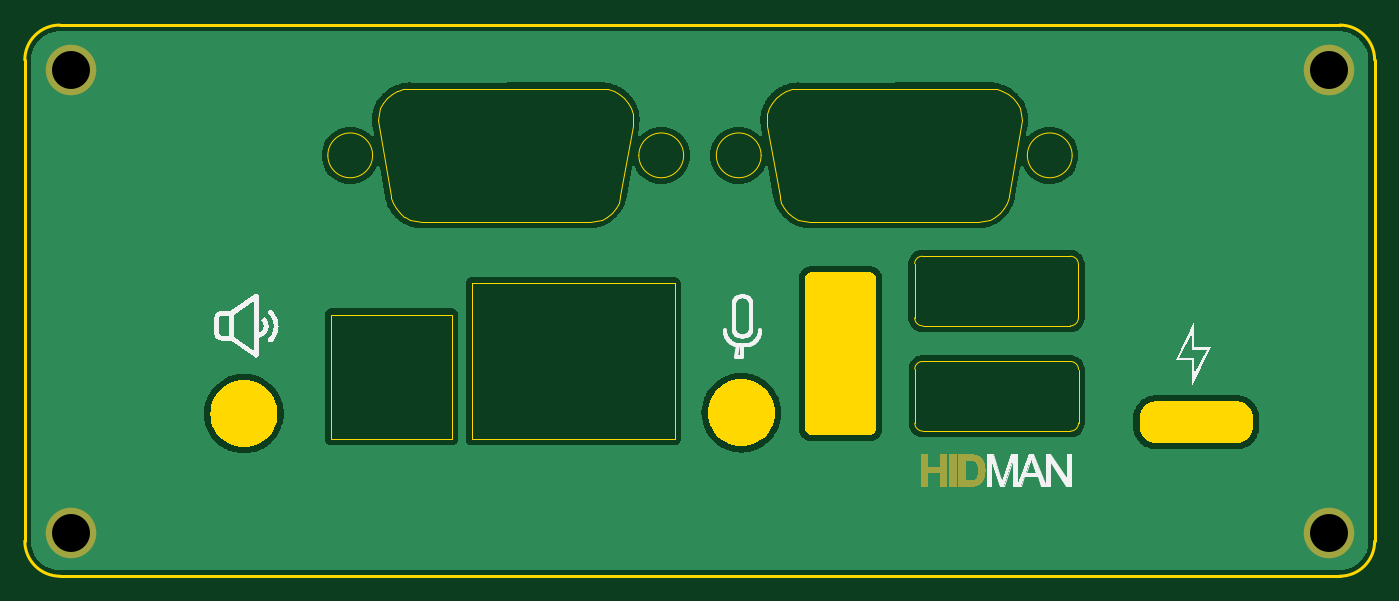
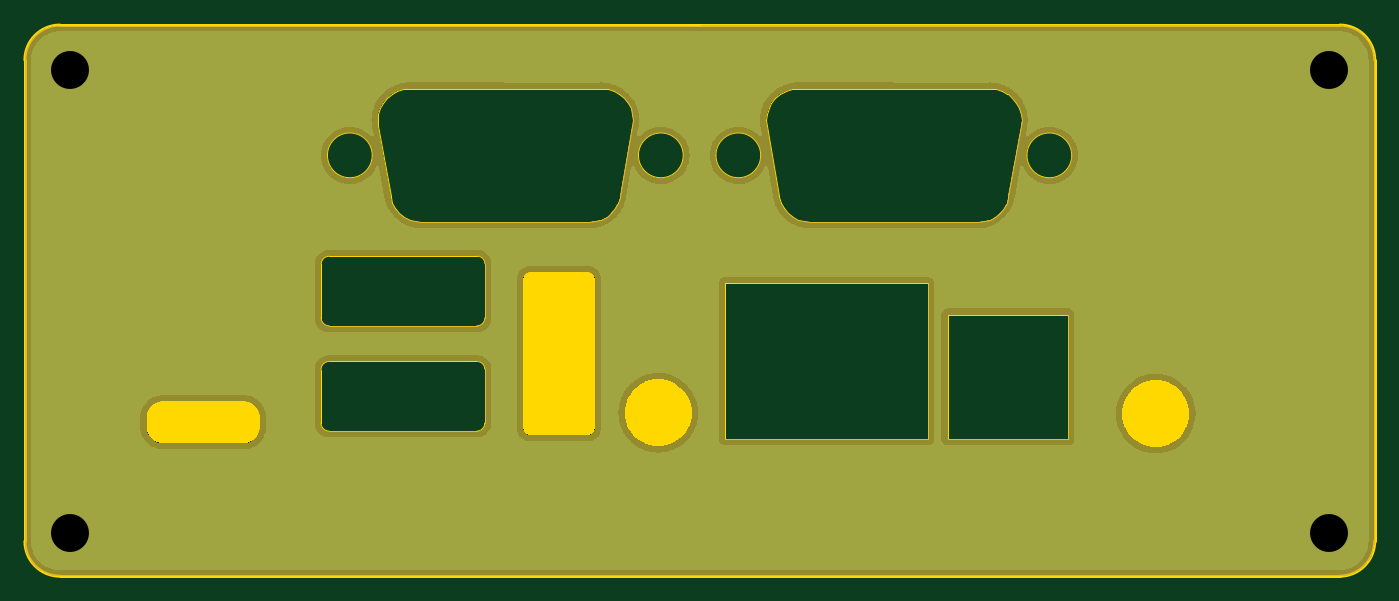
Circuit board: 11 layer files. Board 108.5 x 44.3 mm.
- bottom_copper: MiniCamel_RearPlate-B_Cu.gbr (75388 bytes)
- bottom_mask: MiniCamel_RearPlate-B_Mask.gbr (23977 bytes)
- paste: MiniCamel_RearPlate-B_Paste.gbr (462 bytes)
- bottom_silk: MiniCamel_RearPlate-B_Silkscreen.gbr (463 bytes)
- outline: MiniCamel_RearPlate-Edge_Cuts.gbr (19450 bytes)
- top_copper: MiniCamel_RearPlate-F_Cu.gbr (75388 bytes)
- top_mask: MiniCamel_RearPlate-F_Mask.gbr (12910 bytes)
- paste: MiniCamel_RearPlate-F_Paste.gbr (462 bytes)
- top_silk: MiniCamel_RearPlate-F_Silkscreen.gbr (24403 bytes)
- drill: MiniCamel_RearPlate-NPTH.drl (269 bytes)
- drill: MiniCamel_RearPlate-PTH.drl (387 bytes)

=== bottom_copper: MiniCamel_RearPlate-B_Cu.gbr (75388 bytes, source omitted) ===
=== bottom_mask: MiniCamel_RearPlate-B_Mask.gbr (23977 bytes, source omitted) ===
=== paste: MiniCamel_RearPlate-B_Paste.gbr ===
%TF.GenerationSoftware,KiCad,Pcbnew,8.0.8*%
%TF.CreationDate,2025-02-26T19:39:56-05:00*%
%TF.ProjectId,MiniCamel_RearPlate,4d696e69-4361-46d6-956c-5f5265617250,rev?*%
%TF.SameCoordinates,Original*%
%TF.FileFunction,Paste,Bot*%
%TF.FilePolarity,Positive*%
%FSLAX46Y46*%
G04 Gerber Fmt 4.6, Leading zero omitted, Abs format (unit mm)*
G04 Created by KiCad (PCBNEW 8.0.8) date 2025-02-26 19:39:56*
%MOMM*%
%LPD*%
G01*
G04 APERTURE LIST*
G04 APERTURE END LIST*
M02*

=== bottom_silk: MiniCamel_RearPlate-B_Silkscreen.gbr ===
%TF.GenerationSoftware,KiCad,Pcbnew,8.0.8*%
%TF.CreationDate,2025-02-26T19:39:56-05:00*%
%TF.ProjectId,MiniCamel_RearPlate,4d696e69-4361-46d6-956c-5f5265617250,rev?*%
%TF.SameCoordinates,Original*%
%TF.FileFunction,Legend,Bot*%
%TF.FilePolarity,Positive*%
%FSLAX46Y46*%
G04 Gerber Fmt 4.6, Leading zero omitted, Abs format (unit mm)*
G04 Created by KiCad (PCBNEW 8.0.8) date 2025-02-26 19:39:56*
%MOMM*%
%LPD*%
G01*
G04 APERTURE LIST*
G04 APERTURE END LIST*
M02*

=== outline: MiniCamel_RearPlate-Edge_Cuts.gbr (19450 bytes, source omitted) ===
=== top_copper: MiniCamel_RearPlate-F_Cu.gbr (75388 bytes, source omitted) ===
=== top_mask: MiniCamel_RearPlate-F_Mask.gbr (12910 bytes, source omitted) ===
=== paste: MiniCamel_RearPlate-F_Paste.gbr ===
%TF.GenerationSoftware,KiCad,Pcbnew,8.0.8*%
%TF.CreationDate,2025-02-26T19:39:56-05:00*%
%TF.ProjectId,MiniCamel_RearPlate,4d696e69-4361-46d6-956c-5f5265617250,rev?*%
%TF.SameCoordinates,Original*%
%TF.FileFunction,Paste,Top*%
%TF.FilePolarity,Positive*%
%FSLAX46Y46*%
G04 Gerber Fmt 4.6, Leading zero omitted, Abs format (unit mm)*
G04 Created by KiCad (PCBNEW 8.0.8) date 2025-02-26 19:39:56*
%MOMM*%
%LPD*%
G01*
G04 APERTURE LIST*
G04 APERTURE END LIST*
M02*

=== top_silk: MiniCamel_RearPlate-F_Silkscreen.gbr (24403 bytes, source omitted) ===
=== drill: MiniCamel_RearPlate-NPTH.drl ===
M48
; DRILL file {KiCad 8.0.8} date 2025-02-26T19:39:57-0500
; FORMAT={-:-/ absolute / metric / decimal}
; #@! TF.CreationDate,2025-02-26T19:39:57-05:00
; #@! TF.GenerationSoftware,Kicad,Pcbnew,8.0.8
; #@! TF.FileFunction,NonPlated,1,2,NPTH
FMAT,2
METRIC
%
G90
G05
M30

=== drill: MiniCamel_RearPlate-PTH.drl ===
M48
; DRILL file {KiCad 8.0.8} date 2025-02-26T19:39:57-0500
; FORMAT={-:-/ absolute / metric / decimal}
; #@! TF.CreationDate,2025-02-26T19:39:57-05:00
; #@! TF.GenerationSoftware,Kicad,Pcbnew,8.0.8
; #@! TF.FileFunction,Plated,1,2,PTH
FMAT,2
METRIC
; #@! TA.AperFunction,Plated,PTH,ComponentDrill
T1C3.048
%
G90
G05
T1
X81.31Y-71.792
X81.31Y-109.01
X182.46Y-71.792
X182.46Y-109.01
M30

